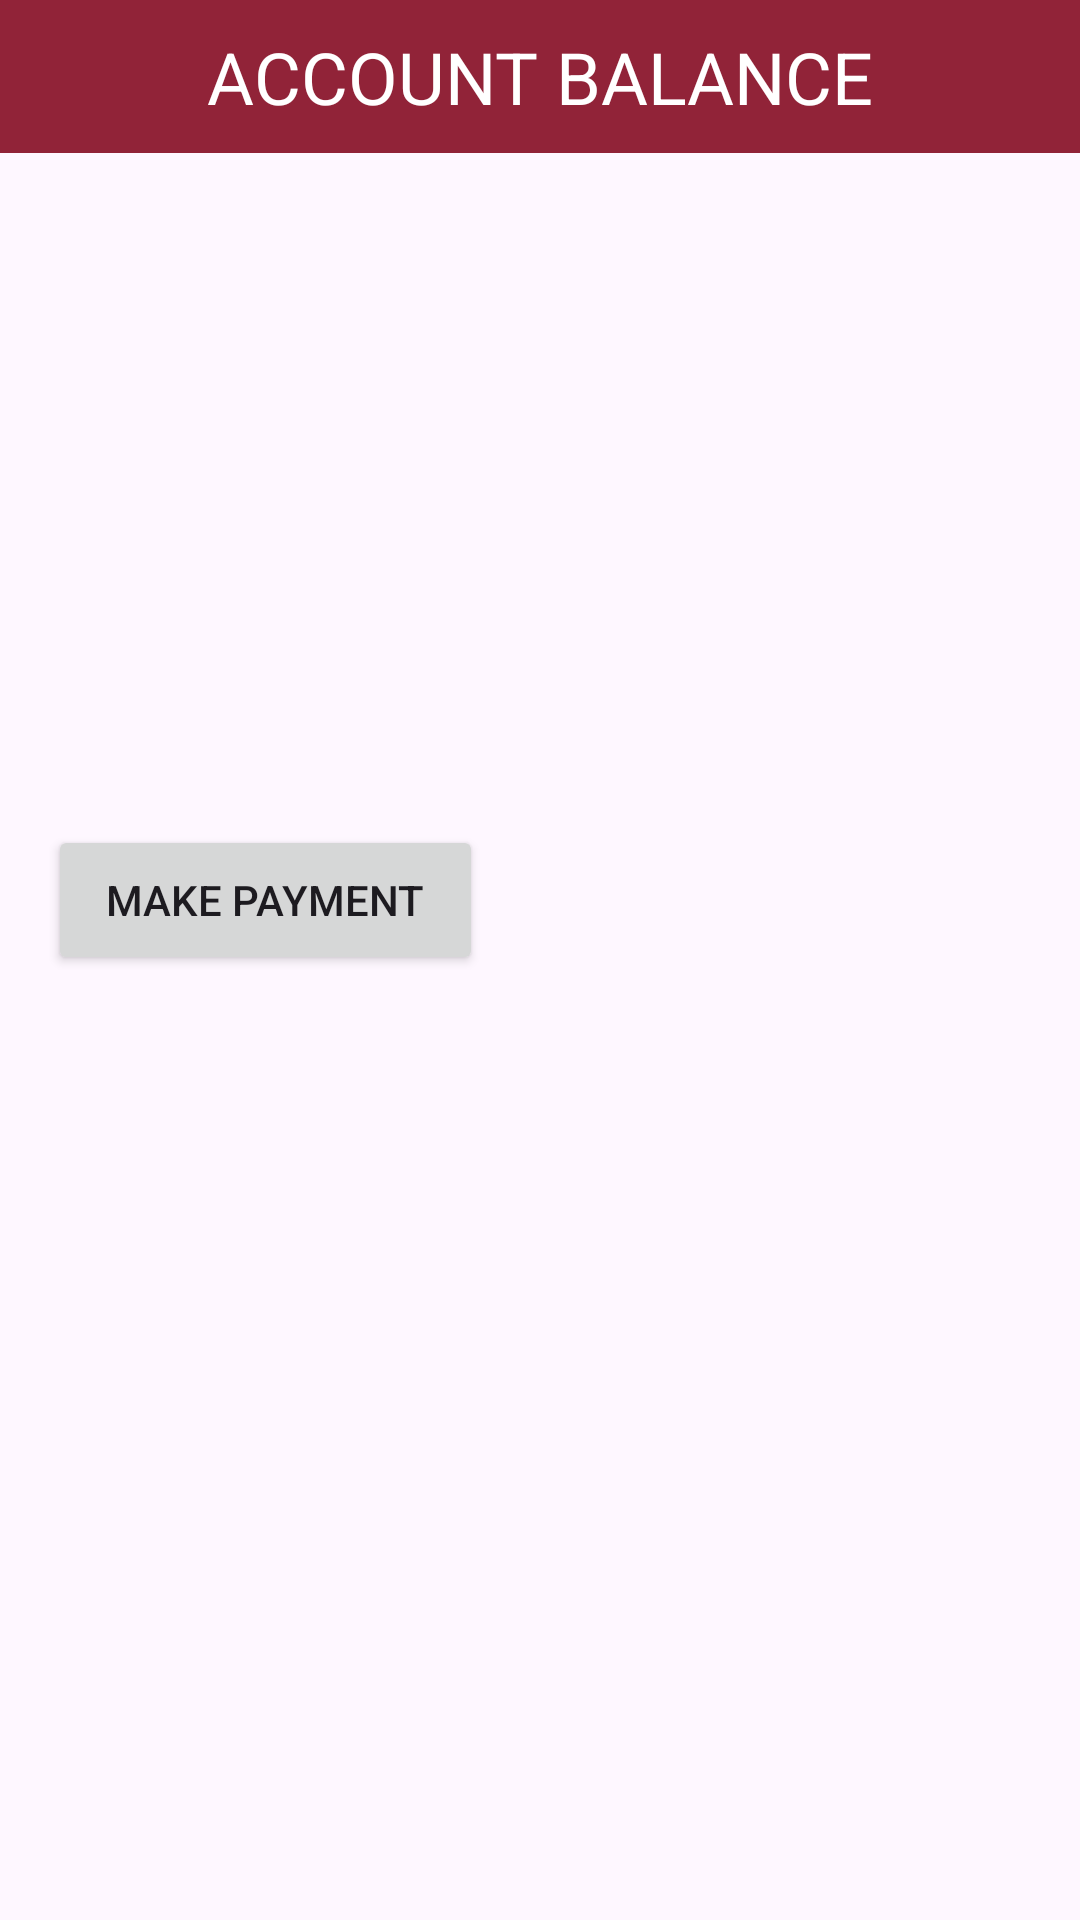

Here is an Android app screen rendered from its layout file. Give the layout XML and the strings, colors and styles it references.
<!-- AndroidManifest.xml: application theme Theme.ConcordiaForStudents -->
<!-- res/layout/fragment_accountbalance.xml -->
<?xml version="1.0" encoding="utf-8"?>
<FrameLayout xmlns:android="http://schemas.android.com/apk/res/android"
    xmlns:tools="http://schemas.android.com/tools"
    android:layout_width="match_parent"
    android:layout_height="match_parent"
    tools:context="com.example.concordiaforstudents.meFragments.AccountBalanceFragment">

    <TextView
        android:id="@+id/textView"
        android:layout_width="match_parent"
        android:layout_height="51dp"
        android:gravity="center"
        android:text="ACCOUNT BALANCE"
        android:textSize="24dp"
        android:textColor="@color/white"
        android:background="@color/burgundy"/>

    <TextView
        android:id="@+id/balanceTextView"
        android:layout_width="wrap_content"
        android:layout_height="wrap_content"
        android:layout_marginTop="80dp"
        android:layout_marginLeft="16dp"
        android:text=""
        android:textSize="24dp"
        android:layout_gravity="top"/>

    <Button
        android:layout_height="50dp"
        android:layout_width="145dp"
        android:layout_marginTop="275dp"
        android:layout_marginLeft="16dp"
        android:text="Make Payment"/>

</FrameLayout>
<!-- resources referenced by this layout -->
<resources>
  <color name="burgundy">#912338</color>
  <color name="white">#FFFFFF</color>
  <style name="Theme.ConcordiaForStudents" parent="Base.Theme.ConcordiaForStudents" />
  <style name="Base.Theme.ConcordiaForStudents" parent="Theme.Material3.DayNight.NoActionBar">
          
          <item name="android:statusBarColor">@color/burgundy</item>
      </style>
</resources>
